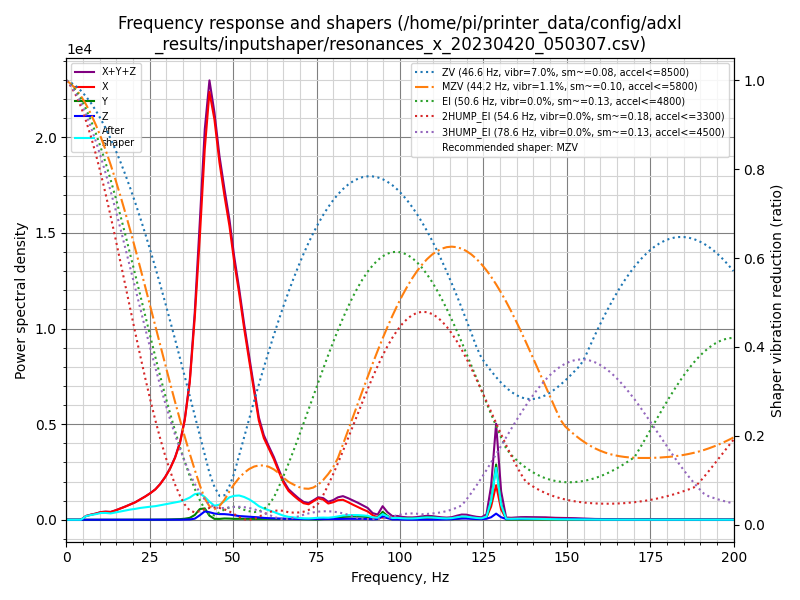

The file beside this chart, header and first rows:
freq, psd_x, psd_y, psd_z, psd_xyz
0.0, 4.597e+02, 1.222e+01, 1.144e+01, 4.833e+02
1.5, 2.939e+02, 2.442e+01, 2.324e+01, 3.415e+02
3.0, 5.713e+01, 2.451e+01, 2.182e+01, 1.035e+02
4.4, 2.873e+02, 2.388e+01, 2.152e+01, 3.327e+02
5.9, 1.153e+03, 2.271e+01, 2.132e+01, 1.197e+03
7.4, 1.974e+03, 2.117e+01, 2.067e+01, 2.016e+03
8.9, 2.891e+03, 2.254e+01, 2.249e+01, 2.936e+03
10.4, 4.186e+03, 2.930e+01, 2.604e+01, 4.242e+03
11.8, 4.974e+03, 3.537e+01, 2.435e+01, 5.033e+03
13.3, 5.435e+03, 2.583e+01, 2.187e+01, 5.482e+03
14.8, 7.328e+03, 2.419e+01, 2.244e+01, 7.374e+03
16.3, 9.752e+03, 2.633e+01, 2.135e+01, 9.800e+03
17.8, 1.248e+04, 2.995e+01, 2.396e+01, 1.253e+04
19.2, 1.550e+04, 4.347e+01, 3.166e+01, 1.558e+04
20.7, 1.903e+04, 5.735e+01, 3.158e+01, 1.912e+04
22.2, 2.379e+04, 6.698e+01, 2.802e+01, 2.389e+04
23.7, 2.899e+04, 8.368e+01, 2.634e+01, 2.910e+04
25.2, 3.515e+04, 1.178e+02, 2.509e+01, 3.529e+04
26.7, 4.255e+04, 1.583e+02, 3.126e+01, 4.274e+04
28.1, 5.230e+04, 2.157e+02, 3.519e+01, 5.255e+04
29.6, 6.583e+04, 3.307e+02, 4.328e+01, 6.620e+04
31.1, 8.317e+04, 5.262e+02, 5.970e+01, 8.376e+04
32.6, 1.060e+05, 7.880e+02, 8.769e+01, 1.069e+05
34.1, 1.379e+05, 1.167e+03, 1.282e+02, 1.392e+05
35.5, 1.852e+05, 1.926e+03, 2.403e+02, 1.873e+05
37.0, 2.660e+05, 3.637e+03, 5.505e+02, 2.701e+05
38.5, 4.077e+05, 9.543e+03, 2.193e+03, 4.194e+05
40.0, 5.911e+05, 2.236e+04, 9.418e+03, 6.229e+05
41.5, 8.064e+05, 2.474e+04, 1.819e+04, 8.493e+05
42.9, 9.618e+05, 9.170e+03, 1.694e+04, 9.879e+05
44.4, 9.312e+05, 2.042e+03, 1.441e+04, 9.476e+05
45.9, 8.593e+05, 2.055e+03, 1.362e+04, 8.749e+05
47.4, 8.044e+05, 3.176e+03, 1.392e+04, 8.215e+05
48.9, 7.523e+05, 2.989e+03, 1.326e+04, 7.686e+05
50.3, 6.807e+05, 2.424e+03, 1.171e+04, 6.948e+05
51.8, 6.145e+05, 2.653e+03, 1.006e+04, 6.272e+05
53.3, 5.340e+05, 2.704e+03, 9.444e+03, 5.462e+05
54.8, 4.571e+05, 2.502e+03, 8.986e+03, 4.686e+05
56.3, 3.773e+05, 2.445e+03, 8.066e+03, 3.878e+05
57.7, 2.994e+05, 2.648e+03, 7.186e+03, 3.092e+05
59.2, 2.531e+05, 3.164e+03, 5.731e+03, 2.620e+05
60.7, 2.255e+05, 2.828e+03, 4.953e+03, 2.333e+05
62.2, 1.970e+05, 2.567e+03, 4.692e+03, 2.043e+05
63.7, 1.599e+05, 2.584e+03, 4.157e+03, 1.667e+05
65.1, 1.258e+05, 2.629e+03, 3.680e+03, 1.321e+05
66.6, 1.004e+05, 2.696e+03, 3.406e+03, 1.065e+05
68.1, 8.607e+04, 2.959e+03, 3.318e+03, 9.235e+04
69.6, 7.279e+04, 2.668e+03, 2.888e+03, 7.835e+04
71.1, 6.155e+04, 2.290e+03, 2.668e+03, 6.651e+04
72.6, 5.883e+04, 2.003e+03, 2.714e+03, 6.355e+04
74.0, 7.111e+04, 1.257e+03, 2.686e+03, 7.505e+04
75.5, 8.504e+04, 1.222e+03, 2.562e+03, 8.882e+04
77.0, 8.123e+04, 3.024e+03, 2.874e+03, 8.713e+04
78.5, 6.660e+04, 3.903e+03, 3.300e+03, 7.380e+04
80.0, 7.337e+04, 5.901e+03, 3.181e+03, 8.245e+04
81.4, 8.324e+04, 8.987e+03, 3.318e+03, 9.554e+04
82.9, 8.657e+04, 1.215e+04, 3.750e+03, 1.025e+05
84.4, 7.794e+04, 1.370e+04, 3.976e+03, 9.562e+04
85.9, 6.775e+04, 1.503e+04, 4.152e+03, 8.693e+04
87.4, 5.819e+04, 1.526e+04, 4.149e+03, 7.760e+04
... 76 more rows
